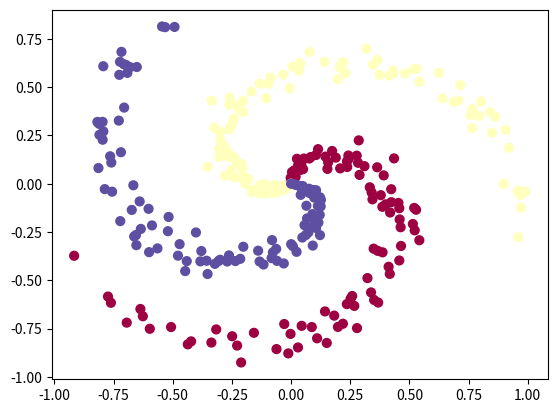
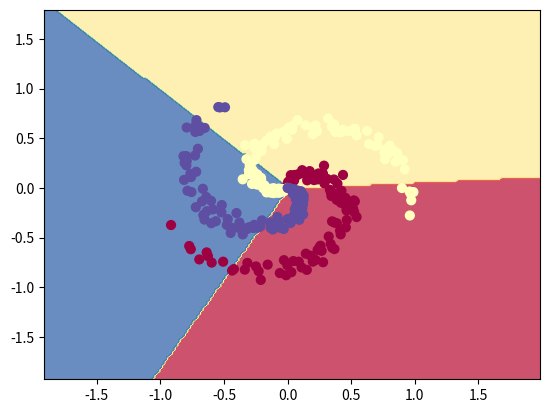

Write Python code to recreate these figures, in order.
# -*- coding: utf-8 -*-
"""
Created on Thu Oct 13 13:06:39 2016

[redacted]
"""

import numpy as np
import matplotlib.pyplot as plt

N = 100 # number of per class
D = 2 # dimensionality
K = 3 # number of classes

X = np.zeros((N*K, D)) # data matrix (each row = single example)
y = np.zeros(N*K, dtype='uint8') # class labels


for j in range(K):
    ix = range(N*j, N*(j+1))
    r = np.linspace(0.0, 1, N) # radius
    t = np.linspace(j*4, (j+1)*4, N) + np.random.randn(N)*0.2 # theta
    X[ix] = np.c_[r*np.sin(t), r*np.cos(t)]
    y[ix] = j

plt.scatter(X[:,0], X[:,1], c=y, s=40, cmap=plt.cm.Spectral) # c: color, s: size

plt.show()

#%%
# Train a Softmax Linear Classifier

# initialize parameters randomly
W = 0.01 * np.random.randn(D, K) # 2*3
b = np.zeros((1, K))

num_examples = X.shape[0]

# hypermeters
step_size = 1e-0
reg = 1e-3

#%%
for i in range(200):
    # compute class scores for a linear classfier
    scores = np.dot(X, W) + b
    
    # get unnormalized probabilities
    exp_scores = np.exp(scores)
    
    # normalize them for each sample
    probs = exp_scores / np.sum(exp_scores, axis=1, keepdims=True)
    
    correct_logprobs = -np.log(probs[range(num_examples), y])
    
    # compute the loss: average cross-entropy loss and regularizations
    data_loss = np.sum(correct_logprobs) / num_examples
    reg_loss = 0.5 * reg * np.sum(W*W)
    
    loss = data_loss + reg_loss
    
    if i%10==0:
        print('iteration %d: loss %f'%(i, loss))
        # evaluate training set accuracy
        scores = np.dot(X, W) + b
        predicted_class = np.argmax(scores, axis=1)
        
        print('training accuracy: %.2f'%(np.mean(predicted_class==y)))
    
    # compute the gradient on scores
    dscores = probs
    dscores[range(num_examples), y] -= 1
    dscores /= num_examples
    
    # backpropate the gradient to the parameters (W, b)
    dW = np.dot(X.T, dscores)
    db = np.sum(dscores, axis=0, keepdims=True)
    
    # regularition gradient
    dW += reg*W
    
    # perform a parameter update
    W += -step_size * dW
    b += -step_size * db

#%%
# plot the resulting classifier
h = 0.02
x_min, x_max = X[:, 0].min() - 1, X[:, 0].max() + 1
y_min, y_max = X[:, 1].min() - 1, X[:, 1].max() + 1
xx, yy = np.meshgrid(np.arange(x_min, x_max, h),
                     np.arange(y_min, y_max, h))
Z = np.dot(np.c_[xx.ravel(), yy.ravel()], W) + b
Z = np.argmax(Z, axis=1)
Z = Z.reshape(xx.shape)
fig = plt.figure()
plt.contourf(xx, yy, Z, cmap=plt.cm.Spectral, alpha=0.8)
plt.scatter(X[:, 0], X[:, 1], c=y, s=40, cmap=plt.cm.Spectral)
plt.xlim(xx.min(), xx.max())
plt.ylim(yy.min(), yy.max())
plt.show()

